Run: headless pygame with SDL's dummy video driver; simulated clock (each Clock.tick advances the game by its frame time, no real sleeping); random seed 0; keys injected as events and as key.get_pressed() state; no mouse input.
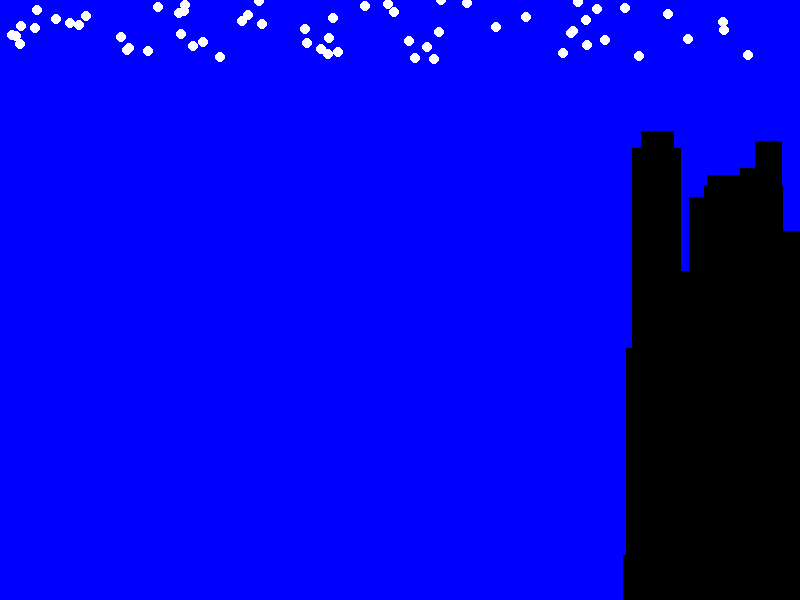
Frame 1 of 4 · flips 1–60 · no input
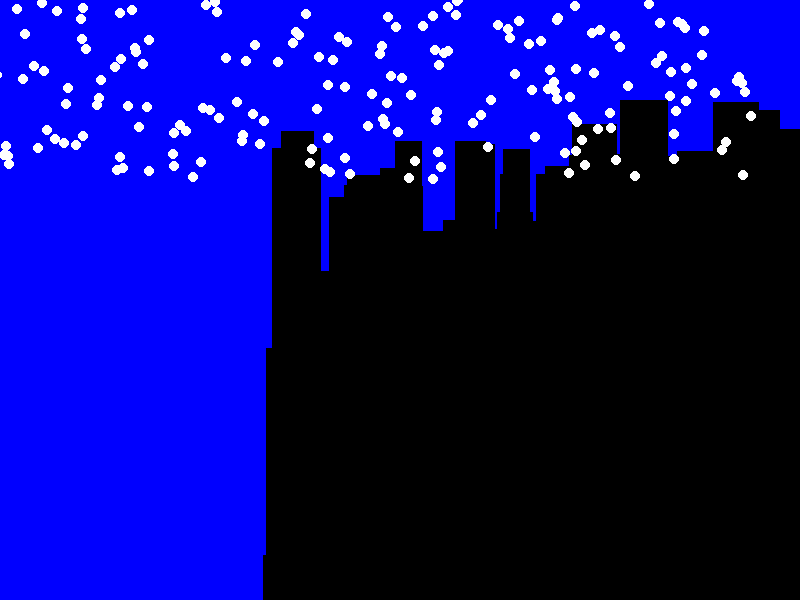
Frame 2 of 4 · flips 61–180 · tapped SPACE, RETURN · held RIGHT (→), D
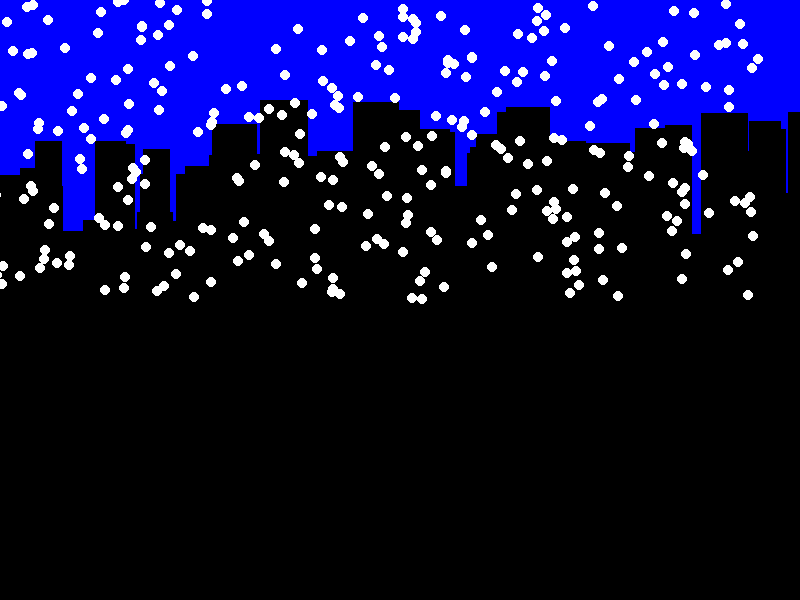
Frame 3 of 4 · flips 181–300 · held DOWN (↓), S
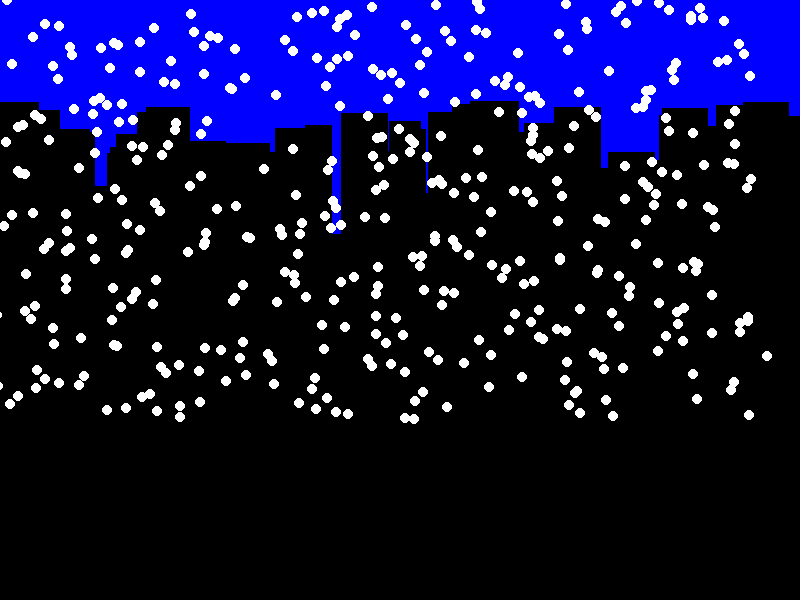
Frame 4 of 4 · flips 301–420 · held LEFT (←), A, UP (↑), W

The pygame program that drew these frames:

import pygame
import random
BLACK = (0, 0, 0)
WHITE = (255, 255, 255)
GREEN = (0, 255, 0)
RED = (255, 0, 0)
BLUE = (0, 0, 255)
size = (800, 600)
SCREEN_WIDTH = 800
SCREEN_HEIGHT = 600
screen = pygame.display.set_mode((SCREEN_WIDTH, SCREEN_HEIGHT))
done = False


# --- Class: Building
class Building():
	def __init__(self, color, height, width, x_point, y_point):
		self.color   = color
		self.height  = height
		self.width   = width
		self.x_point = x_point
		self.y_point = y_point
	
	def draw_building(self):
		pygame.draw.rect(screen, self.color, [self.x_point, self.y_point, self.width, self.height])
	
	def move_building(self):
		self.x_point -= 3

# - Empty list for Building
list_building = []	




# --- Class: Snowflake
class SnowFlake():
	def __init__(self, size, position, wind=False): #initialize it and define attributes: size, position, wind
		self.size = size
		self.position = position
		self.wind = wind 

	def fall(self, speed):
		self.position[1] += speed #this moves the snowflake in some positive y direction
		if self.wind:
			self.position[0] += random.randint(-speed, speed) 
        
	def draw(self):
		pygame.draw.circle(screen, WHITE, self.position, 5)         

# - Empty list + Speed for Snow
speed = 1000
snow_list = []




# --- While loop
while not done:
	for event in pygame.event.get():
		if event.type == pygame.QUIT:
			done = True
	
	# - Background color
	screen.fill(BLUE)

	# - Building(color, height, width, x_point, y_point)
	my_building = Building(BLACK, random.randint(100,800), random.randint(25, 50), 800, random.randint(100, 600))
	list_building.append(my_building)
	
	# - For loop for Building
	for building in list_building:
		building.draw_building()
		building.move_building()
	
	# - Snowflake(size, position, wind=False)
	snowflake = SnowFlake(5, [random.randint(0, 750), 0], wind = True)
	snow_list.append(snowflake)
    
    # - For loop for Snowflake
	for snowflake in snow_list:
		snowflake.draw()
		snowflake.fall(1)
	
	
	
	
	
	pygame.display.flip()
# Close the window and quit.
pygame.quit()
exit() # Needed when using IDLE
